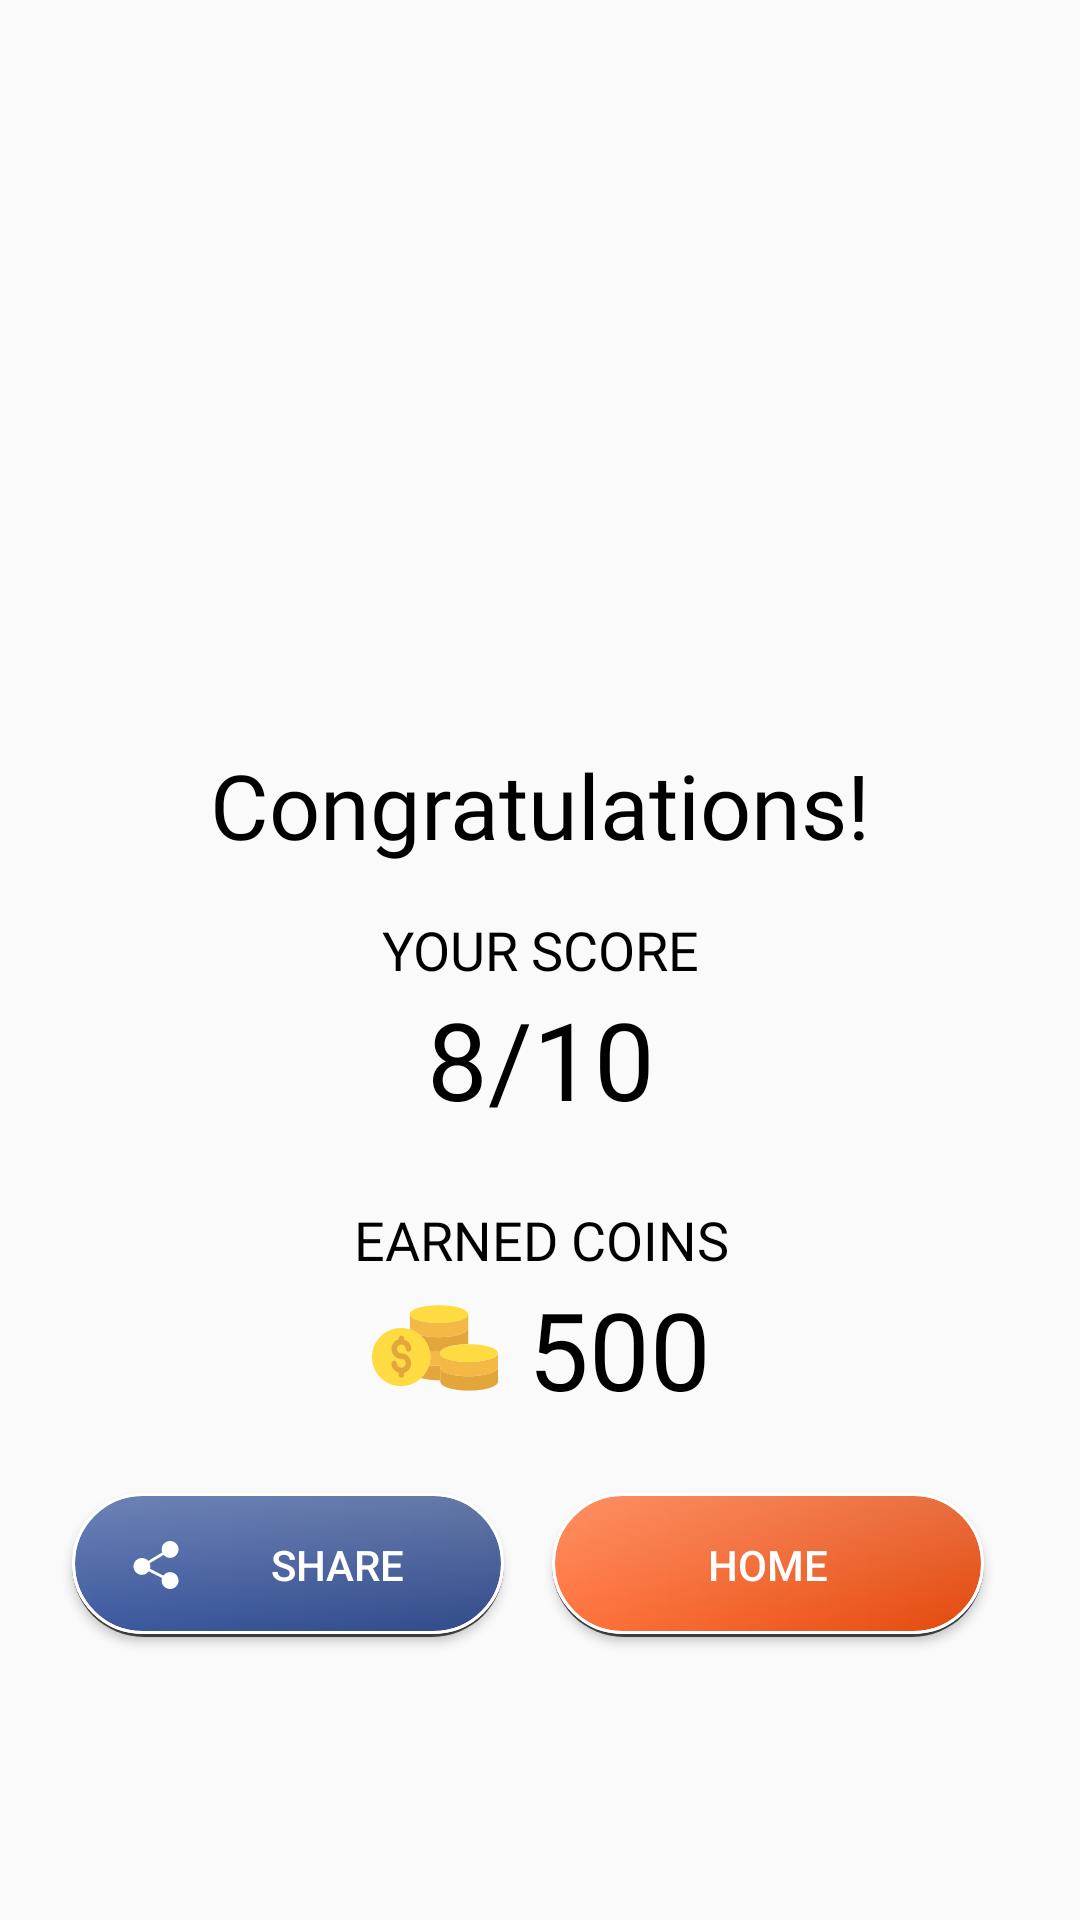

Layout XML and referenced resources for this Android screen:
<!-- AndroidManifest.xml: application theme AppTheme -->
<!-- res/layout/activity_result.xml -->
<?xml version="1.0" encoding="utf-8"?>
<androidx.constraintlayout.widget.ConstraintLayout xmlns:android="http://schemas.android.com/apk/res/android"
    xmlns:app="http://schemas.android.com/apk/res-auto"
    xmlns:tools="http://schemas.android.com/tools"
    android:layout_width="match_parent"
    android:layout_height="match_parent"
    tools:context=".ResultActivity">

    <ImageView
        android:id="@+id/imageView6"
        android:layout_width="200dp"
        android:layout_height="200dp"
        android:layout_marginTop="32dp"
        app:layout_constraintEnd_toEndOf="parent"
        app:layout_constraintStart_toStartOf="parent"
        app:layout_constraintTop_toTopOf="parent"
        app:srcCompat="@drawable/ic_trophy"
        tools:ignore="VectorDrawableCompat" />

    <TextView
        android:id="@+id/textView"
        android:layout_width="wrap_content"
        android:layout_height="wrap_content"
        android:layout_marginTop="16dp"
        android:fontFamily="@font/roboto_bold"
        android:text="Congratulations!"
        android:textColor="@android:color/black"
        android:textSize="30sp"
        app:layout_constraintEnd_toEndOf="@+id/imageView6"
        app:layout_constraintStart_toStartOf="@+id/imageView6"
        app:layout_constraintTop_toBottomOf="@+id/imageView6" />

    <TextView
        android:id="@+id/textView8"
        android:layout_width="wrap_content"
        android:layout_height="wrap_content"
        android:layout_marginTop="16dp"
        android:fontFamily="@font/roboto_light"
        android:text="YOUR SCORE"
        android:textColor="@android:color/black"
        android:textSize="18sp"
        app:layout_constraintEnd_toEndOf="@+id/textView"
        app:layout_constraintStart_toStartOf="@+id/textView"
        app:layout_constraintTop_toBottomOf="@+id/textView" />

    <TextView
        android:id="@+id/score"
        android:layout_width="wrap_content"
        android:layout_height="wrap_content"
        android:fontFamily="@font/roboto_bold"
        android:text="8/10"
        android:textColor="@android:color/black"
        android:textSize="36sp"
        app:layout_constraintEnd_toEndOf="@+id/textView8"
        app:layout_constraintStart_toStartOf="@+id/textView8"
        app:layout_constraintTop_toBottomOf="@+id/textView8" />

    <TextView
        android:id="@+id/textView13"
        android:layout_width="wrap_content"
        android:layout_height="wrap_content"
        android:layout_marginTop="24dp"
        android:fontFamily="@font/roboto_light"
        android:text="EARNED COINS"
        android:textColor="@android:color/black"
        android:textSize="18sp"
        app:layout_constraintEnd_toEndOf="@+id/score"
        app:layout_constraintStart_toStartOf="@+id/score"
        app:layout_constraintTop_toBottomOf="@+id/score" />

    <TextView
        android:id="@+id/earnedCoins"
        android:layout_width="wrap_content"
        android:layout_height="wrap_content"
        android:drawableLeft="@drawable/ic_dollar"
        android:drawablePadding="10dp"
        android:fontFamily="@font/roboto_bold"
        android:text="500"
        android:textColor="@android:color/black"
        android:textSize="36sp"
        app:layout_constraintEnd_toEndOf="@+id/textView13"
        app:layout_constraintStart_toStartOf="@+id/textView13"
        app:layout_constraintTop_toBottomOf="@+id/textView13" />

    <Button
        android:id="@+id/shareBtn"
        android:layout_width="0dp"
        android:layout_height="wrap_content"
        android:layout_marginStart="24dp"
        android:layout_marginLeft="24dp"
        android:layout_marginTop="24dp"
        android:layout_marginEnd="8dp"
        android:layout_marginRight="8dp"
        android:background="@drawable/button_3"
        android:drawableLeft="@drawable/ic_share"
        android:paddingLeft="20dp"
        android:text="Share "
        android:textColor="@color/color_white"
        app:layout_constraintEnd_toStartOf="@+id/restartBtn"
        app:layout_constraintHorizontal_bias="0.5"
        app:layout_constraintStart_toStartOf="parent"
        app:layout_constraintTop_toBottomOf="@+id/earnedCoins" />

    <Button
        android:id="@+id/restartBtn"
        android:layout_width="0dp"
        android:layout_height="wrap_content"
        android:layout_marginStart="8dp"
        android:layout_marginLeft="8dp"
        android:layout_marginTop="24dp"
        android:layout_marginEnd="32dp"
        android:layout_marginRight="32dp"
        android:background="@drawable/button_1"
        android:text="Home"
        android:textColor="@color/color_white"
        app:layout_constraintEnd_toEndOf="parent"
        app:layout_constraintHorizontal_bias="0.5"
        app:layout_constraintStart_toEndOf="@+id/shareBtn"
        app:layout_constraintTop_toBottomOf="@+id/earnedCoins" />
</androidx.constraintlayout.widget.ConstraintLayout>
<!-- resources referenced by this layout -->
<resources>
  <color name="color_white">#FFFFFF</color>
  <!-- drawable button_1 (drawable) -->
  <?xml version="1.0" encoding="utf-8"?>
  <layer-list xmlns:android="http://schemas.android.com/apk/res/android">
      <item >
          <shape
              android:shape="rectangle">
              <solid android:color="@color/shadow_color" />
              <corners android:radius="50dp"/>
          </shape>
      </item>
      <item  android:bottom="1dp">
          <shape xmlns:android="http://schemas.android.com/apk/res/android">
              <gradient android:startColor="#ff733c"
                  android:endColor="#e3480b"/>
              <stroke android:width="1dp" android:color="@color/color_white"/>
              <corners android:radius="50dp"></corners>
          </shape>
      </item>
      <item  android:bottom="1dp" >
          <shape xmlns:android="http://schemas.android.com/apk/res/android">
              <gradient android:startColor="#34FFFFFF"
                  android:endColor="#00FFFFFF" android:angle="270"/>
              <stroke android:width="1dp" android:color="@color/color_white"/>
              <corners android:radius="50dp"></corners>
          </shape>
      </item>
  </layer-list>
  <!-- drawable button_3 (drawable) -->
  <?xml version="1.0" encoding="utf-8"?>
  <layer-list xmlns:android="http://schemas.android.com/apk/res/android">
      <item >
          <shape
              android:shape="rectangle">
              <solid android:color="@color/shadow_color" />
              <corners android:radius="50dp"/>
          </shape>
      </item>
      <item  android:bottom="1dp">
          <shape xmlns:android="http://schemas.android.com/apk/res/android">
              <gradient android:startColor="#3c599f"
                  android:endColor="#304a8a"/>
              <stroke android:width="1dp" android:color="@color/color_white"/>
              <corners android:radius="50dp"></corners>
          </shape>
      </item>
      <item  android:bottom="1dp" >
          <shape xmlns:android="http://schemas.android.com/apk/res/android">
              <gradient android:startColor="#40FFFFFF"
                  android:endColor="#00FFFFFF" android:angle="270"/>
              <stroke android:width="1dp" android:color="@color/color_white"/>
              <corners android:radius="50dp"></corners>
          </shape>
      </item>
  </layer-list>
  <!-- drawable ic_dollar: vector/xml drawable (drawable, 3934 chars, omitted) -->
  <!-- drawable ic_share (drawable) -->
  <vector android:height="16dp" android:viewportHeight="512"
      android:viewportWidth="512" android:width="16dp" xmlns:android="http://schemas.android.com/apk/res/android">
      <path android:fillColor="#FFFFFF" android:pathData="M406,332c-29.641,0 -55.761,14.581 -72.167,36.755L191.99,296.124c2.355,-8.027 4.01,-16.346 4.01,-25.124c0,-11.906 -2.441,-23.225 -6.658,-33.636l148.445,-89.328C354.307,167.424 378.589,180 406,180c49.629,0 90,-40.371 90,-90c0,-49.629 -40.371,-90 -90,-90c-49.629,0 -90,40.371 -90,90c0,11.437 2.355,22.286 6.262,32.358l-148.887,89.59C156.869,193.136 132.937,181 106,181c-49.629,0 -90,40.371 -90,90c0,49.629 40.371,90 90,90c30.13,0 56.691,-15.009 73.035,-37.806l141.376,72.395C317.807,403.995 316,412.75 316,422c0,49.629 40.371,90 90,90c49.629,0 90,-40.371 90,-90C496,372.371 455.629,332 406,332z"/>
  </vector>
  <style name="AppTheme" parent="Theme.AppCompat.Light.NoActionBar">
          
          <item name="colorPrimary">@color/colorPrimary</item>
          <item name="colorPrimaryDark">@color/colorPrimaryDark</item>
          <item name="colorAccent">@color/colorAccent</item>
          <item name="titleTextColor">@android:color/white</item>
      </style>
  <color name="shadow_color">#3C3C3C</color>
  <color name="colorPrimary">#673AB7</color>
  <color name="colorPrimaryDark">#673AB7</color>
  <color name="colorAccent">#03DAC5</color>
</resources>
